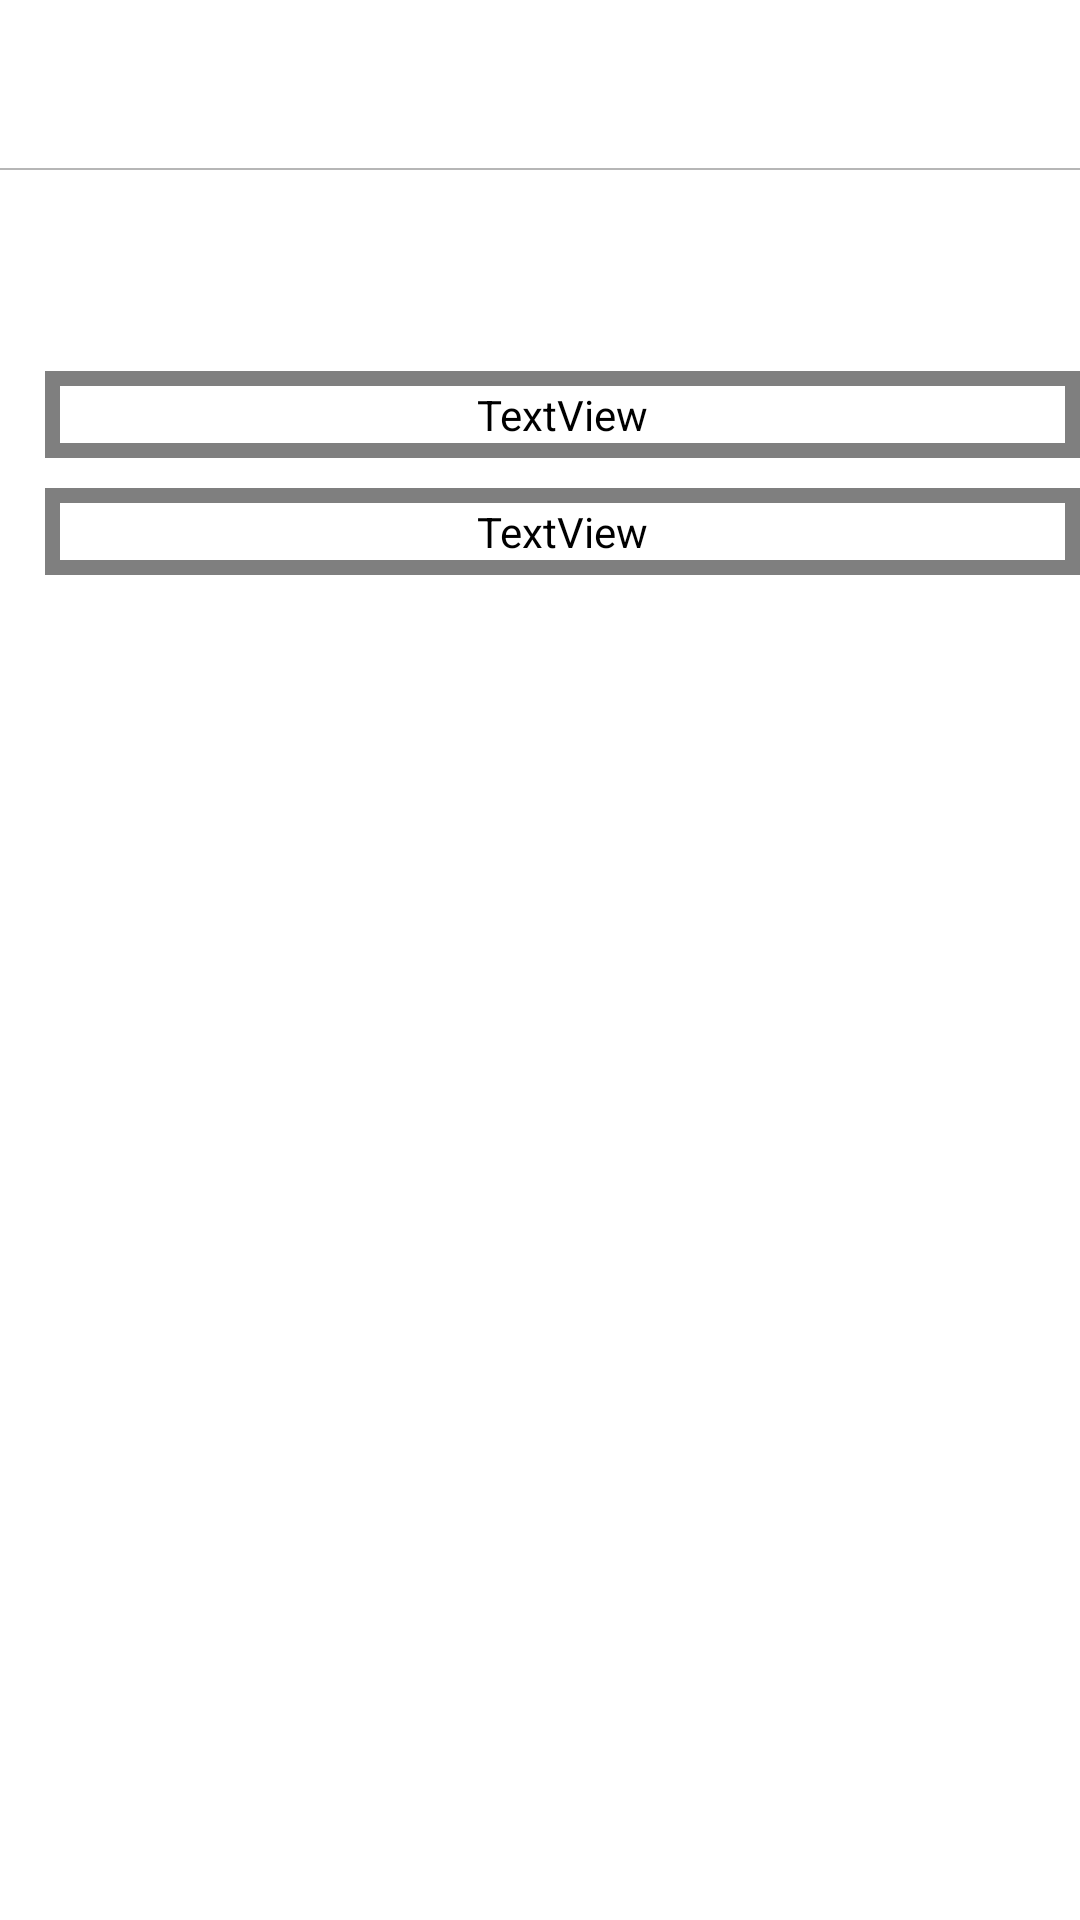

Reconstruct the res/layout file that produces this screen, plus the resources it refers to.
<!-- AndroidManifest.xml: application theme BaseAppTheme -->
<!-- res/layout/activity_article_detail.xml -->
<?xml version="1.0" encoding="utf-8"?>
<android.support.design.widget.CoordinatorLayout xmlns:android="http://schemas.android.com/apk/res/android"
    xmlns:app="http://schemas.android.com/apk/res-auto"
    android:layout_width="match_parent"
    android:layout_height="match_parent"
    android:background="@color/material_white">

    <android.support.design.widget.AppBarLayout
        style="@style/Theme.AppCompat.Light"
        android:layout_width="match_parent"
        android:layout_height="wrap_content"
        app:elevation="0dp">

        <android.support.v7.widget.Toolbar
            android:id="@+id/toolbar"
            android:layout_width="match_parent"
            android:layout_height="?attr/actionBarSize"
            android:background="@color/material_white"
            app:layout_scrollFlags="scroll|enterAlways"
            app:popupTheme="@style/AppTheme.PopupOverlay">

            <RelativeLayout
                android:layout_width="match_parent"
                android:layout_height="match_parent">

                <ImageView
                    android:id="@+id/iv_article_back"
                    android:layout_width="wrap_content"
                    android:layout_height="match_parent"
                    android:layout_alignParentLeft="true"
                    android:src="@drawable/icon_back" />

                <TextView
                    android:id="@+id/tv_article_title"
                    android:layout_width="wrap_content"
                    android:layout_height="match_parent"
                    android:layout_centerInParent="true"
                    android:gravity="center"
                    android:maxLength="15"
                    android:textColor="@color/material_blue_grey_700"
                    android:textSize="16sp"
                    android:textStyle="bold" />
            </RelativeLayout>
        </android.support.v7.widget.Toolbar>
    </android.support.design.widget.AppBarLayout>

    <android.support.v4.widget.NestedScrollView
        android:layout_width="match_parent"
        android:layout_height="match_parent"
        app:layout_behavior="@string/appbar_scrolling_view_behavior">

        <LinearLayout
            android:layout_width="match_parent"
            android:layout_height="match_parent"
            android:orientation="vertical">

            <View
                android:layout_width="match_parent"
                android:layout_height="0.5dp"
                android:background="@color/divider"></View>

            <TextView
                android:id="@+id/tv_content_title"
                android:layout_width="match_parent"
                android:layout_height="wrap_content"
                android:padding="20dp"
                android:textColor="@color/material_black"
                android:textSize="20sp"
                android:textStyle="bold" />

            <TextView
                android:id="@+id/tv_content_author"
                android:layout_width="match_parent"
                android:layout_height="wrap_content"
                android:layout_marginLeft="15dp"
                android:padding="5dp"
                android:textColor="@color/gray"
                android:textSize="12sp" />

            <TextView
                android:id="@+id/tv_question_content"
                android:layout_width="match_parent"
                android:layout_height="wrap_content"
                android:layout_marginLeft="15dp"
                android:layout_marginRight="15dp"
                android:letterSpacing="0.2"
                android:lineSpacingExtra="5dp"
                android:padding="5dp"
                android:textColor="@color/material_blue_grey_700"
                android:visibility="gone" />

            <View
                android:id="@+id/divider"
                android:layout_width="match_parent"
                android:layout_height="0.5dp"
                android:layout_marginLeft="20dp"
                android:layout_marginRight="20dp"
                android:background="@color/divider"
                android:visibility="gone"></View>

            <TextView
                android:id="@+id/tv_answer_author"
                android:layout_width="match_parent"
                android:layout_height="wrap_content"
                android:layout_marginLeft="15dp"
                android:layout_marginTop="10dp"
                android:padding="5dp"
                android:textColor="@color/gray"
                android:textSize="13sp" />

            <TextView
                android:id="@+id/tv_content"
                android:layout_width="match_parent"
                android:layout_height="wrap_content"
                android:layout_marginLeft="20dp"
                android:layout_marginRight="20dp"
                android:layout_marginTop="15dp"
                android:letterSpacing="0.2"
                android:lineSpacingExtra="5dp"
                android:textColor="@color/material_blue_grey_700" />
        </LinearLayout>
    </android.support.v4.widget.NestedScrollView>
</android.support.design.widget.CoordinatorLayout>
<!-- resources referenced by this layout -->
<resources>
  <color name="divider">#B6B6B6</color>
  <color name="material_black">#000</color>
  <color name="material_blue_grey_700">#455a64</color>
  <color name="material_white">#FFFFFF</color>
  <style name="AppTheme.PopupOverlay" parent="ThemeOverlay.AppCompat.Light" />
  <style name="BaseAppTheme" parent="Theme.AppCompat.Light.NoActionBar">
          <item name="android:windowNoTitle">true</item>
          
          <item name="colorPrimaryDark">@color/primary_dark</item>
          
          <item name="colorPrimary">@color/primary</item>
          
          <item name="android:textColorPrimary">@color/primary_text</item>
          
          <item name="android:textColorSecondary">@color/secondary_text</item>
          <item name="android:windowBackground">@android:color/transparent</item>
          <item name="android:background">@color/material_white</item>
          <item name="tabTextColor">@color/secondary_text</item>
      </style>
  <color name="primary_dark">@color/scarlet</color>
  <color name="primary">@color/scarlet</color>
  <color name="primary_text">#212121</color>
  <color name="secondary_text">#727272</color>
  <color name="scarlet">#fff85959</color>
</resources>
